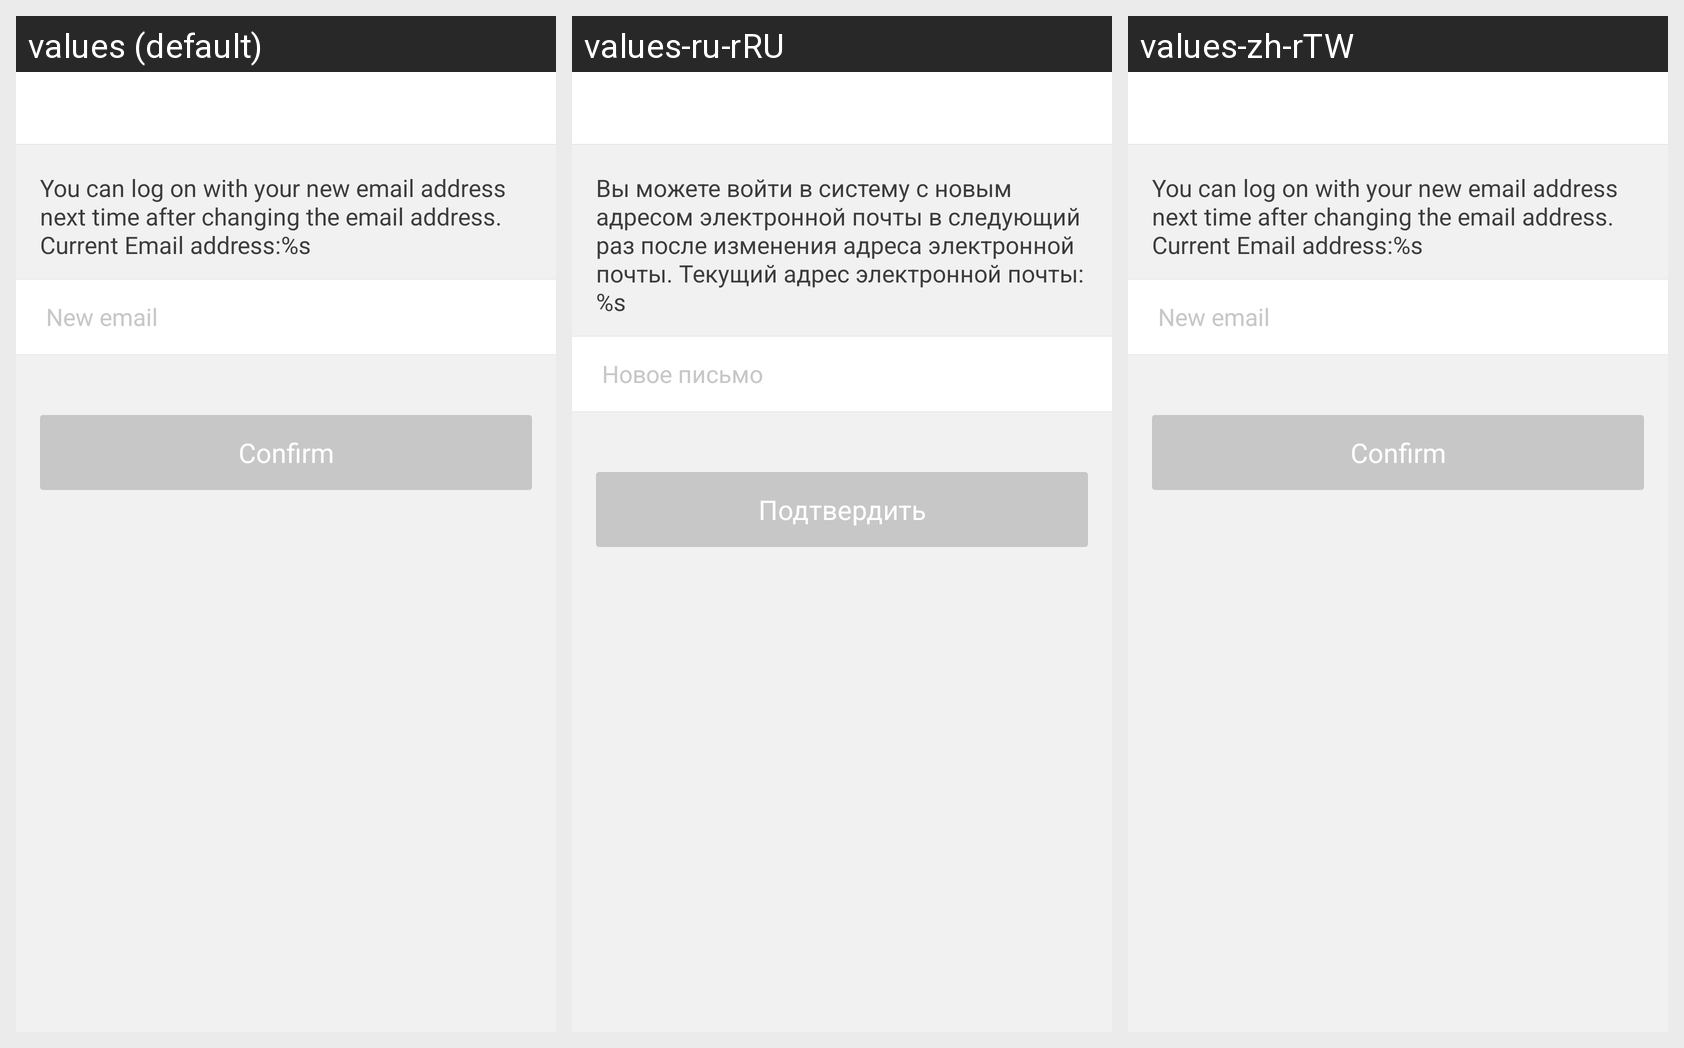

Strings drawn on this Android screen and how each of the app's shown locales translates them:
Android screen res/layout/activity_change_mail.xml rendered under 3 locales, left to right: values (default), values-ru-rRU, values-zh-rTW. Device: Nexus 5 (rendered at 1080×1920; each locale shown at half size, 540×960, under a caption strip naming it); theme AppTheme.
Other locales in the repository, not shown: values-de-rDE, values-en, values-fr-rFR, values-it-rIT, values-zh-rCN, values-zh-rHK.
Strings drawn on this screen, with the default value and each locale's value (text and hints the layout hard-codes, and strings that could not be matched under every locale, appear in the picture but are not listed):

change_mail_hint
  values: You can log on with your new email address next time after changing the email address. Current Email address:%s
  values-ru-rRU: Вы можете войти в систему с новым адресом электронной почты в следующий раз после изменения адреса электронной почты. Текущий адрес электронной почты:%s
  values-zh-rTW: You can log on with your new email address next time after changing the email address. Current Email address:%s  [not translated; the default value is used]

new_mail
  values: New email
  values-ru-rRU: Новое письмо
  values-zh-rTW: New email  [not translated; the default value is used]

submit
  values: Confirm
  values-ru-rRU: Подтвердить
  values-zh-rTW: Confirm  [not translated; the default value is used]
